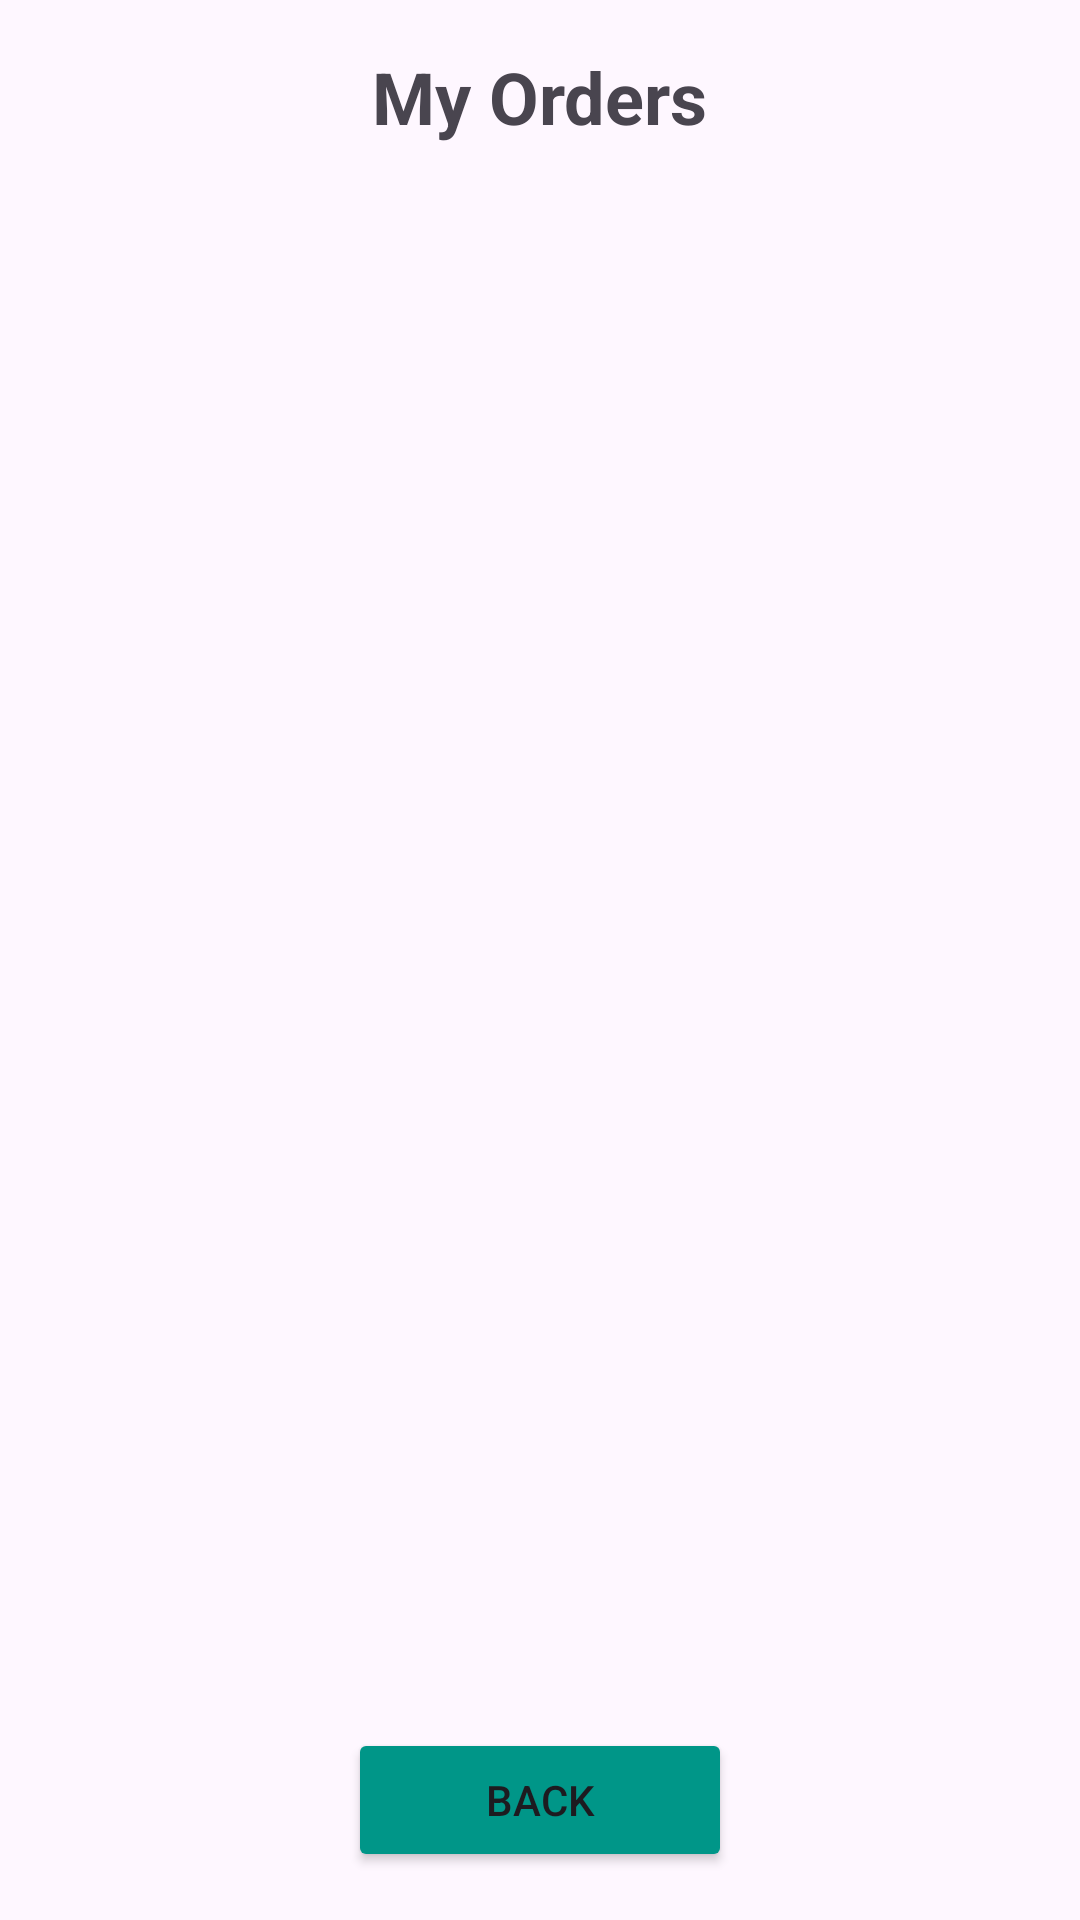

Layout XML and referenced resources for this Android screen:
<!-- AndroidManifest.xml: application theme Theme.FetchFood -->
<!-- res/layout/activity_oderhistory.xml -->
<LinearLayout
    xmlns:android="http://schemas.android.com/apk/res/android"
    android:layout_width="match_parent"
    android:layout_height="match_parent"
    android:orientation="vertical"
    android:padding="16dp">

    <TextView
        android:id="@+id/titleTextView"
        android:layout_width="wrap_content"
        android:layout_height="wrap_content"
        android:text="My Orders"
        android:textSize="24sp"
        android:textStyle="bold"
        android:layout_gravity="center_horizontal"/>

    <ListView
        android:id="@+id/orderListView"
        android:layout_width="match_parent"
        android:layout_height="0dp"
        android:layout_weight="1"
        android:divider="@android:color/darker_gray"
        android:dividerHeight="1dp"/>

    <Button
        android:id="@+id/completeOrderButton"
        android:layout_width="match_parent"
        android:layout_height="wrap_content"
        android:text="Back"
        android:backgroundTint="#009688"
        android:padding="12dp"
        android:layout_marginLeft="100dp"
        android:layout_marginRight="100dp"/>
</LinearLayout>
<!-- resources referenced by this layout -->
<resources>
  <style name="Theme.FetchFood" parent="Base.Theme.FetchFood" />
  <style name="Base.Theme.FetchFood" parent="Theme.Material3.DayNight.NoActionBar">
          
          
      </style>
</resources>
